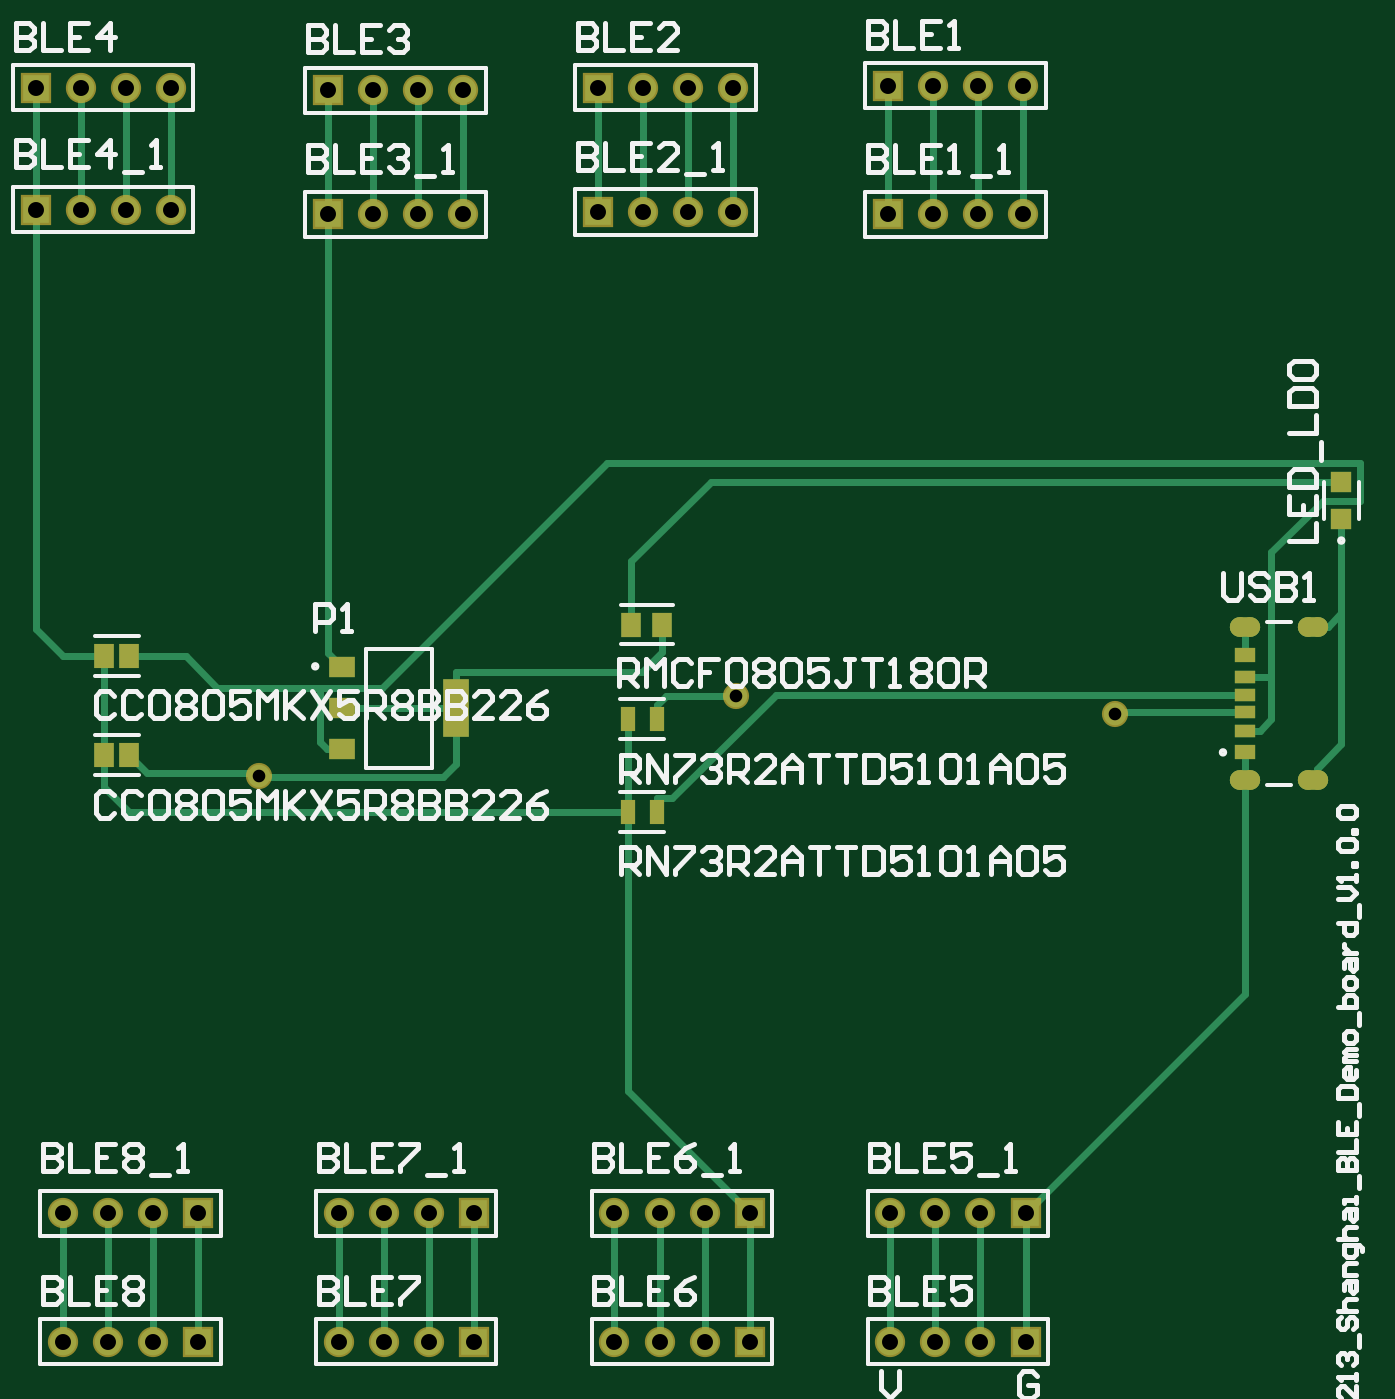
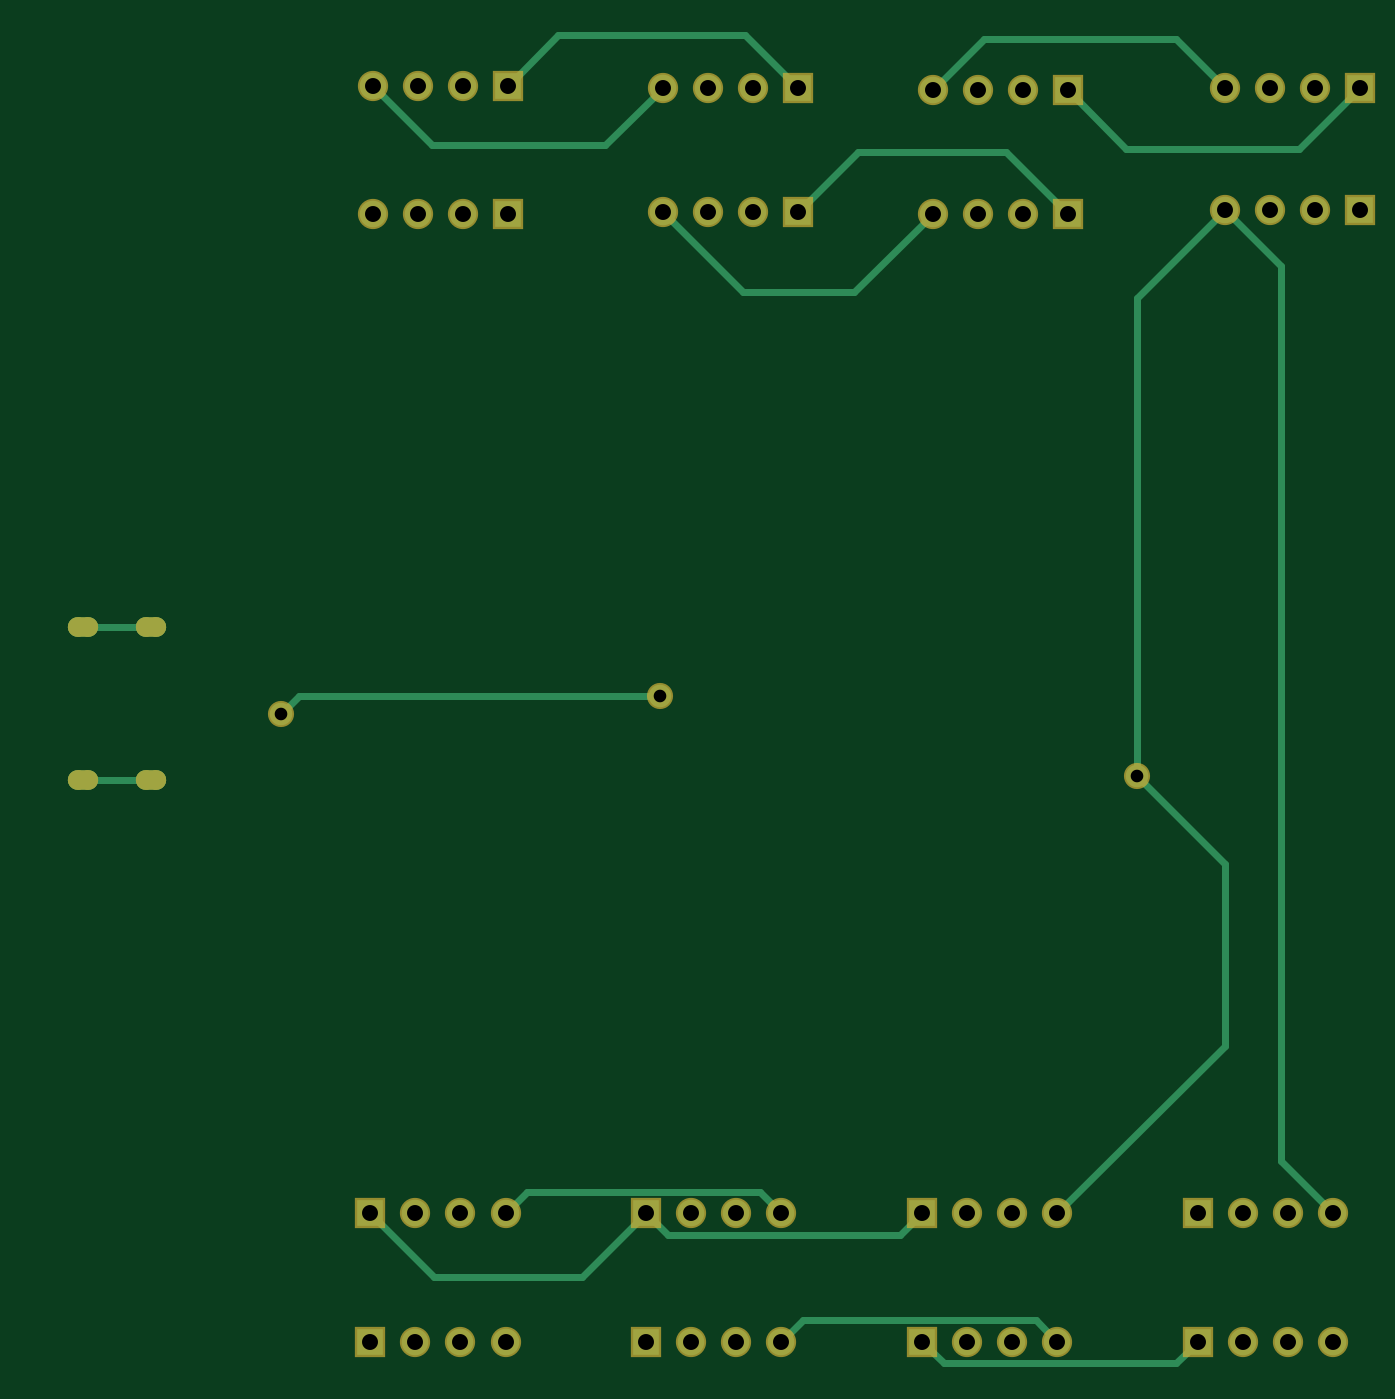
Circuit board: 11 layer files. Board 74.6 x 74.8 mm.
- drill: BleDemoBoard-RoundHoles.TXT (684 bytes)
- drill: BleDemoBoard-SlotHoles.TXT (250 bytes)
- drill: BleDemoBoard.DRL (697 bytes)
- bottom_copper: BleDemoBoard.GBL (3214 bytes)
- paste: BleDemoBoard.GBP (266 bytes)
- bottom_mask: BleDemoBoard.GBS (2150 bytes)
- outline: BleDemoBoard.GM1 (271 bytes)
- top_copper: BleDemoBoard.GTL (5620 bytes)
- top_silk: BleDemoBoard.GTO (25740 bytes)
- paste: BleDemoBoard.GTP (982 bytes)
- top_mask: BleDemoBoard.GTS (2861 bytes)

=== drill: BleDemoBoard-RoundHoles.TXT ===
M48
;Layer_Color=9474304
;FILE_FORMAT=2:5
INCH,TZ
;TYPE=PLATED
T2F00S00C0.02800
T3F00S00C0.03543
%
T02
X105500Y142500
X295400Y156200
X211200Y160200
T03
X62000Y17000
X72000
X82000
X92000
Y45500
X82000
X72000
X62000
X123167
X133167
X143167
X153167
Y17000
X143167
X133167
X123167
X184333
X194333
X204333
X214333
Y45500
X204333
X194333
X184333
X245500
X255500
X265500
X275500
Y17000
X265500
X255500
X245500
X245000Y267000
X255000
X265000
X275000
Y295500
X265000
X255000
X245000
X210667Y295000
X200667
X190667
X180667
Y267500
X190667
X200667
X210667
X150833Y267000
X140833
X130833
X120833
Y294500
X130833
X140833
X150833
X86000Y295000
X76000
X66000
X56000
Y268000
X66000
X76000
X86000
M30

=== drill: BleDemoBoard-SlotHoles.TXT ===
M48
;Layer_Color=9474304
;FILE_FORMAT=2:5
INCH,TZ
;TYPE=PLATED
T1F00S00C0.02362
%
G90
G05
T01
G00X325370Y141492
M15
G01X323008
M16
G00X340331Y141492
M15
G01X337968
M16
G00X340331Y175508
M15
G01X337968
M16
G00X325370Y175508
M15
G01X323008
M16
M17
M30

=== drill: BleDemoBoard.DRL (697 bytes, source withheld) ===
=== bottom_copper: BleDemoBoard.GBL ===
G04*
G04 #@! TF.GenerationSoftware,Altium Limited,Altium Designer,23.1.1 (15)*
G04*
G04 Layer_Physical_Order=2*
G04 Layer_Color=16711680*
%FSLAX25Y25*%
%MOIN*%
G70*
G04*
G04 #@! TF.SameCoordinates,1AAF2E7D-96E3-414E-BA3B-76B57EA757C3*
G04*
G04*
G04 #@! TF.FilePolarity,Positive*
G04*
G01*
G75*
G04:AMPARAMS|DCode=24|XSize=43.31mil|YSize=66.93mil|CornerRadius=21.65mil|HoleSize=0mil|Usage=FLASHONLY|Rotation=90.000|XOffset=0mil|YOffset=0mil|HoleType=Round|Shape=RoundedRectangle|*
%AMROUNDEDRECTD24*
21,1,0.04331,0.02362,0,0,90.0*
21,1,0.00000,0.06693,0,0,90.0*
1,1,0.04331,0.01181,0.00000*
1,1,0.04331,0.01181,0.00000*
1,1,0.04331,-0.01181,0.00000*
1,1,0.04331,-0.01181,0.00000*
%
%ADD24ROUNDEDRECTD24*%
%ADD26C,0.01500*%
%ADD27C,0.05906*%
%ADD28R,0.05906X0.05906*%
%ADD29C,0.05000*%
D24*
X339150Y175508D02*
D03*
Y141492D02*
D03*
X324189Y175508D02*
D03*
Y141492D02*
D03*
D26*
X86000Y123000D02*
X105500Y142500D01*
Y248500D01*
X86000Y82667D02*
Y123000D01*
Y268000D02*
X105500Y248500D01*
X86000Y82667D02*
X123167Y45500D01*
X62000D02*
X73500Y57000D01*
Y255500D01*
X86000Y268000D01*
X123167Y17000D02*
X127967Y21800D01*
X179533D01*
X184333Y17000D01*
X86000Y295000D02*
X96900Y305900D01*
X139433D01*
X150833Y294500D01*
X184333Y45500D02*
X189133Y50300D01*
X240700D01*
X245500Y45500D01*
X150833Y267000D02*
X168167Y249667D01*
X192833D01*
X210667Y267500D01*
Y295000D02*
X223367Y282300D01*
X261800D01*
X275000Y295500D01*
X92000Y17000D02*
X96800Y12200D01*
X148367D01*
X153167Y17000D01*
Y45500D02*
X157967Y40700D01*
X209533D01*
X214333Y45500D01*
X228533Y31300D01*
X261300D01*
X275500Y45500D01*
X324189Y141492D02*
X339150D01*
X56000Y295000D02*
X69500Y281500D01*
X107833D01*
X120833Y294500D01*
X324189Y175508D02*
X339150D01*
X120833Y267000D02*
X134633Y280800D01*
X167367D01*
X180667Y267500D01*
Y295000D02*
X192367Y306700D01*
X233800D01*
X245000Y295500D01*
X211200Y160200D02*
X291400D01*
X295400Y156200D01*
D27*
X210667Y267500D02*
D03*
X200667D02*
D03*
X190667D02*
D03*
X184333Y17000D02*
D03*
X194333D02*
D03*
X204333D02*
D03*
X184333Y45500D02*
D03*
X194333D02*
D03*
X204333D02*
D03*
X275000Y267000D02*
D03*
X265000D02*
D03*
X255000D02*
D03*
X275000Y295500D02*
D03*
X265000D02*
D03*
X255000D02*
D03*
X210667Y295000D02*
D03*
X200667D02*
D03*
X190667D02*
D03*
X150833Y267000D02*
D03*
X140833D02*
D03*
X130833D02*
D03*
X150833Y294500D02*
D03*
X140833D02*
D03*
X130833D02*
D03*
X86000Y268000D02*
D03*
X76000D02*
D03*
X66000D02*
D03*
X86000Y295000D02*
D03*
X76000D02*
D03*
X66000D02*
D03*
X245500Y45500D02*
D03*
X255500D02*
D03*
X265500D02*
D03*
X245500Y17000D02*
D03*
X255500D02*
D03*
X265500D02*
D03*
X123167Y45500D02*
D03*
X133167D02*
D03*
X143167D02*
D03*
X123167Y17000D02*
D03*
X133167D02*
D03*
X143167D02*
D03*
X62000Y45500D02*
D03*
X72000D02*
D03*
X82000D02*
D03*
X62000Y17000D02*
D03*
X72000D02*
D03*
X82000D02*
D03*
D28*
X180667Y267500D02*
D03*
X214333Y17000D02*
D03*
Y45500D02*
D03*
X245000Y267000D02*
D03*
Y295500D02*
D03*
X180667Y295000D02*
D03*
X120833Y267000D02*
D03*
Y294500D02*
D03*
X56000Y268000D02*
D03*
Y295000D02*
D03*
X275500Y45500D02*
D03*
Y17000D02*
D03*
X153167Y45500D02*
D03*
Y17000D02*
D03*
X92000Y45500D02*
D03*
Y17000D02*
D03*
D29*
X105500Y142500D02*
D03*
X211200Y160200D02*
D03*
X295400Y156200D02*
D03*
M02*

=== paste: BleDemoBoard.GBP ===
G04*
G04 #@! TF.GenerationSoftware,Altium Limited,Altium Designer,23.1.1 (15)*
G04*
G04 Layer_Color=128*
%FSLAX25Y25*%
%MOIN*%
G70*
G04*
G04 #@! TF.SameCoordinates,1AAF2E7D-96E3-414E-BA3B-76B57EA757C3*
G04*
G04*
G04 #@! TF.FilePolarity,Positive*
G04*
G01*
G75*
M02*

=== bottom_mask: BleDemoBoard.GBS ===
G04*
G04 #@! TF.GenerationSoftware,Altium Limited,Altium Designer,23.1.1 (15)*
G04*
G04 Layer_Color=16711935*
%FSLAX25Y25*%
%MOIN*%
G70*
G04*
G04 #@! TF.SameCoordinates,1AAF2E7D-96E3-414E-BA3B-76B57EA757C3*
G04*
G04*
G04 #@! TF.FilePolarity,Negative*
G04*
G01*
G75*
%ADD22C,0.06706*%
%ADD23R,0.06706X0.06706*%
G04:AMPARAMS|DCode=24|XSize=43.31mil|YSize=66.93mil|CornerRadius=21.65mil|HoleSize=0mil|Usage=FLASHONLY|Rotation=90.000|XOffset=0mil|YOffset=0mil|HoleType=Round|Shape=RoundedRectangle|*
%AMROUNDEDRECTD24*
21,1,0.04331,0.02362,0,0,90.0*
21,1,0.00000,0.06693,0,0,90.0*
1,1,0.04331,0.01181,0.00000*
1,1,0.04331,0.01181,0.00000*
1,1,0.04331,-0.01181,0.00000*
1,1,0.04331,-0.01181,0.00000*
%
%ADD24ROUNDEDRECTD24*%
%ADD25C,0.05800*%
D22*
X210667Y267500D02*
D03*
X200667D02*
D03*
X190667D02*
D03*
X184333Y17000D02*
D03*
X194333D02*
D03*
X204333D02*
D03*
X184333Y45500D02*
D03*
X194333D02*
D03*
X204333D02*
D03*
X275000Y267000D02*
D03*
X265000D02*
D03*
X255000D02*
D03*
X275000Y295500D02*
D03*
X265000D02*
D03*
X255000D02*
D03*
X210667Y295000D02*
D03*
X200667D02*
D03*
X190667D02*
D03*
X150833Y267000D02*
D03*
X140833D02*
D03*
X130833D02*
D03*
X150833Y294500D02*
D03*
X140833D02*
D03*
X130833D02*
D03*
X86000Y268000D02*
D03*
X76000D02*
D03*
X66000D02*
D03*
X86000Y295000D02*
D03*
X76000D02*
D03*
X66000D02*
D03*
X245500Y45500D02*
D03*
X255500D02*
D03*
X265500D02*
D03*
X245500Y17000D02*
D03*
X255500D02*
D03*
X265500D02*
D03*
X123167Y45500D02*
D03*
X133167D02*
D03*
X143167D02*
D03*
X123167Y17000D02*
D03*
X133167D02*
D03*
X143167D02*
D03*
X62000Y45500D02*
D03*
X72000D02*
D03*
X82000D02*
D03*
X62000Y17000D02*
D03*
X72000D02*
D03*
X82000D02*
D03*
D23*
X180667Y267500D02*
D03*
X214333Y17000D02*
D03*
Y45500D02*
D03*
X245000Y267000D02*
D03*
Y295500D02*
D03*
X180667Y295000D02*
D03*
X120833Y267000D02*
D03*
Y294500D02*
D03*
X56000Y268000D02*
D03*
Y295000D02*
D03*
X275500Y45500D02*
D03*
Y17000D02*
D03*
X153167Y45500D02*
D03*
Y17000D02*
D03*
X92000Y45500D02*
D03*
Y17000D02*
D03*
D24*
X339150Y175508D02*
D03*
Y141492D02*
D03*
X324189Y175508D02*
D03*
Y141492D02*
D03*
D25*
X105500Y142500D02*
D03*
X211200Y160200D02*
D03*
X295400Y156200D02*
D03*
M02*

=== outline: BleDemoBoard.GM1 ===
G04*
G04 #@! TF.GenerationSoftware,Altium Limited,Altium Designer,23.1.1 (15)*
G04*
G04 Layer_Color=16711935*
%FSLAX25Y25*%
%MOIN*%
G70*
G04*
G04 #@! TF.SameCoordinates,1AAF2E7D-96E3-414E-BA3B-76B57EA757C3*
G04*
G04*
G04 #@! TF.FilePolarity,Positive*
G04*
G01*
G75*
M02*

=== top_copper: BleDemoBoard.GTL (5620 bytes, source omitted) ===
=== top_silk: BleDemoBoard.GTO (25740 bytes, source omitted) ===
=== paste: BleDemoBoard.GTP ===
G04*
G04 #@! TF.GenerationSoftware,Altium Limited,Altium Designer,23.1.1 (15)*
G04*
G04 Layer_Color=8421504*
%FSLAX25Y25*%
%MOIN*%
G70*
G04*
G04 #@! TF.SameCoordinates,1AAF2E7D-96E3-414E-BA3B-76B57EA757C3*
G04*
G04*
G04 #@! TF.FilePolarity,Positive*
G04*
G01*
G75*
%ADD13R,0.04724X0.04724*%
%ADD14R,0.04724X0.02756*%
%ADD15R,0.04724X0.02992*%
%ADD16R,0.04724X0.03150*%
%ADD17R,0.05906X0.12992*%
%ADD18R,0.05906X0.04724*%
%ADD19R,0.04546X0.05363*%
%ADD20R,0.04349X0.05339*%
%ADD21R,0.03367X0.05339*%
D13*
X345500Y207634D02*
D03*
Y199366D02*
D03*
D14*
X324189Y160469D02*
D03*
Y156532D02*
D03*
D15*
Y164484D02*
D03*
Y152516D02*
D03*
D16*
Y169327D02*
D03*
Y147673D02*
D03*
D17*
X149098Y157500D02*
D03*
D18*
X123902Y148445D02*
D03*
Y157500D02*
D03*
Y166555D02*
D03*
D19*
X188052Y176000D02*
D03*
X194948D02*
D03*
D20*
X71241Y147000D02*
D03*
X76759D02*
D03*
X71241Y169000D02*
D03*
X76759D02*
D03*
D21*
X187250Y155000D02*
D03*
X193750D02*
D03*
X187250Y134500D02*
D03*
X193750D02*
D03*
M02*

=== top_mask: BleDemoBoard.GTS ===
G04*
G04 #@! TF.GenerationSoftware,Altium Limited,Altium Designer,23.1.1 (15)*
G04*
G04 Layer_Color=8388736*
%FSLAX25Y25*%
%MOIN*%
G70*
G04*
G04 #@! TF.SameCoordinates,1AAF2E7D-96E3-414E-BA3B-76B57EA757C3*
G04*
G04*
G04 #@! TF.FilePolarity,Negative*
G04*
G01*
G75*
%ADD13R,0.04724X0.04724*%
%ADD14R,0.04724X0.02756*%
%ADD15R,0.04724X0.02992*%
%ADD16R,0.04724X0.03150*%
%ADD17R,0.05906X0.12992*%
%ADD18R,0.05906X0.04724*%
%ADD19R,0.04546X0.05363*%
%ADD20R,0.04349X0.05339*%
%ADD21R,0.03367X0.05339*%
%ADD22C,0.06706*%
%ADD23R,0.06706X0.06706*%
G04:AMPARAMS|DCode=24|XSize=43.31mil|YSize=66.93mil|CornerRadius=21.65mil|HoleSize=0mil|Usage=FLASHONLY|Rotation=90.000|XOffset=0mil|YOffset=0mil|HoleType=Round|Shape=RoundedRectangle|*
%AMROUNDEDRECTD24*
21,1,0.04331,0.02362,0,0,90.0*
21,1,0.00000,0.06693,0,0,90.0*
1,1,0.04331,0.01181,0.00000*
1,1,0.04331,0.01181,0.00000*
1,1,0.04331,-0.01181,0.00000*
1,1,0.04331,-0.01181,0.00000*
%
%ADD24ROUNDEDRECTD24*%
%ADD25C,0.05800*%
D13*
X345500Y207634D02*
D03*
Y199366D02*
D03*
D14*
X324189Y160469D02*
D03*
Y156532D02*
D03*
D15*
Y164484D02*
D03*
Y152516D02*
D03*
D16*
Y169327D02*
D03*
Y147673D02*
D03*
D17*
X149098Y157500D02*
D03*
D18*
X123902Y148445D02*
D03*
Y157500D02*
D03*
Y166555D02*
D03*
D19*
X188052Y176000D02*
D03*
X194948D02*
D03*
D20*
X71241Y147000D02*
D03*
X76759D02*
D03*
X71241Y169000D02*
D03*
X76759D02*
D03*
D21*
X187250Y155000D02*
D03*
X193750D02*
D03*
X187250Y134500D02*
D03*
X193750D02*
D03*
D22*
X210667Y267500D02*
D03*
X200667D02*
D03*
X190667D02*
D03*
X184333Y17000D02*
D03*
X194333D02*
D03*
X204333D02*
D03*
X184333Y45500D02*
D03*
X194333D02*
D03*
X204333D02*
D03*
X275000Y267000D02*
D03*
X265000D02*
D03*
X255000D02*
D03*
X275000Y295500D02*
D03*
X265000D02*
D03*
X255000D02*
D03*
X210667Y295000D02*
D03*
X200667D02*
D03*
X190667D02*
D03*
X150833Y267000D02*
D03*
X140833D02*
D03*
X130833D02*
D03*
X150833Y294500D02*
D03*
X140833D02*
D03*
X130833D02*
D03*
X86000Y268000D02*
D03*
X76000D02*
D03*
X66000D02*
D03*
X86000Y295000D02*
D03*
X76000D02*
D03*
X66000D02*
D03*
X245500Y45500D02*
D03*
X255500D02*
D03*
X265500D02*
D03*
X245500Y17000D02*
D03*
X255500D02*
D03*
X265500D02*
D03*
X123167Y45500D02*
D03*
X133167D02*
D03*
X143167D02*
D03*
X123167Y17000D02*
D03*
X133167D02*
D03*
X143167D02*
D03*
X62000Y45500D02*
D03*
X72000D02*
D03*
X82000D02*
D03*
X62000Y17000D02*
D03*
X72000D02*
D03*
X82000D02*
D03*
D23*
X180667Y267500D02*
D03*
X214333Y17000D02*
D03*
Y45500D02*
D03*
X245000Y267000D02*
D03*
Y295500D02*
D03*
X180667Y295000D02*
D03*
X120833Y267000D02*
D03*
Y294500D02*
D03*
X56000Y268000D02*
D03*
Y295000D02*
D03*
X275500Y45500D02*
D03*
Y17000D02*
D03*
X153167Y45500D02*
D03*
Y17000D02*
D03*
X92000Y45500D02*
D03*
Y17000D02*
D03*
D24*
X339150Y175508D02*
D03*
Y141492D02*
D03*
X324189Y175508D02*
D03*
Y141492D02*
D03*
D25*
X105500Y142500D02*
D03*
X211200Y160200D02*
D03*
X295400Y156200D02*
D03*
M02*
